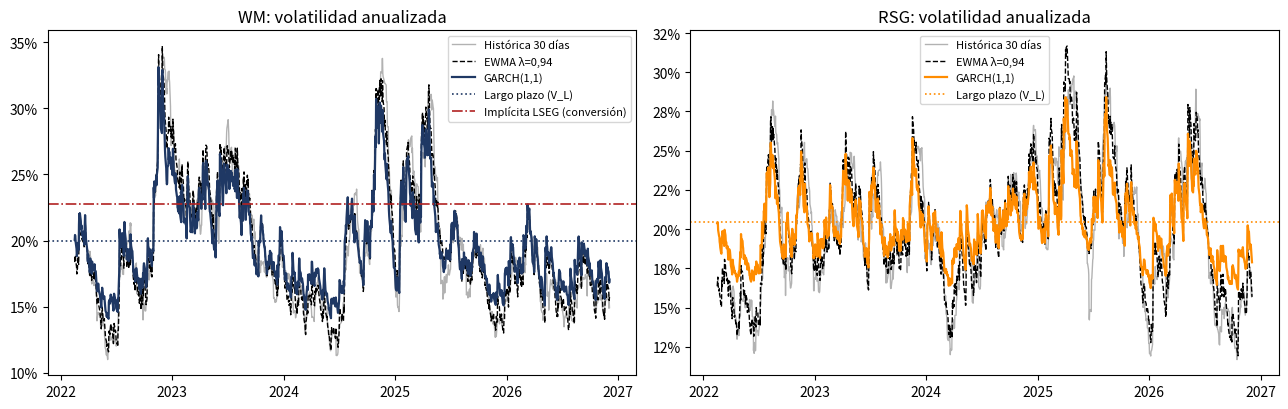
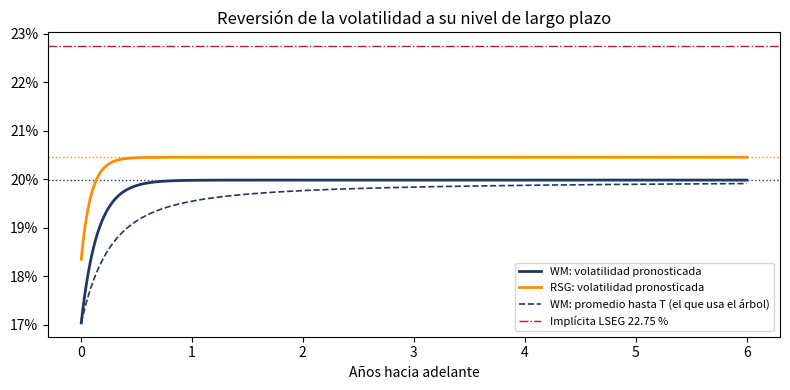
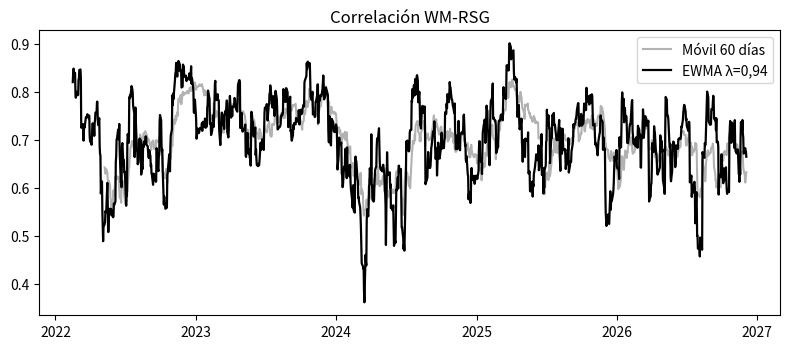
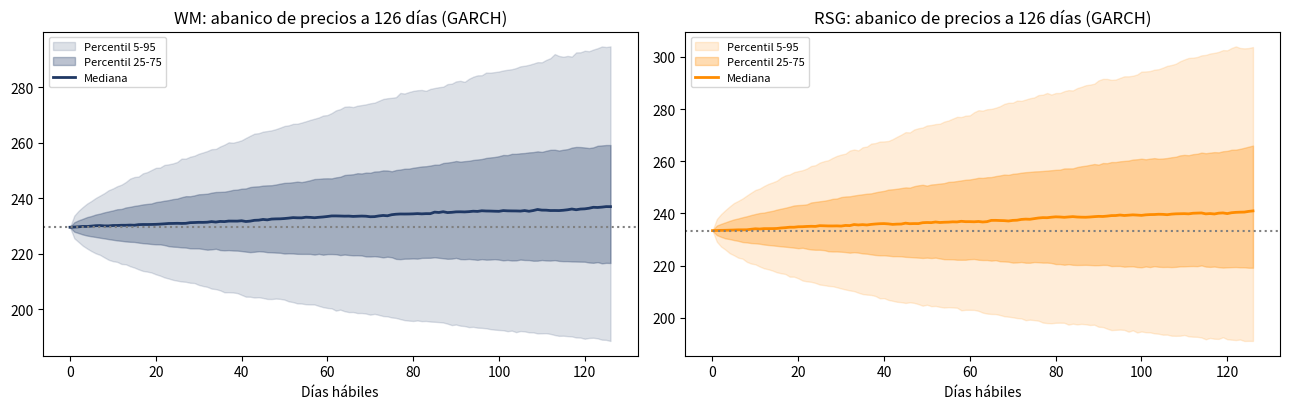
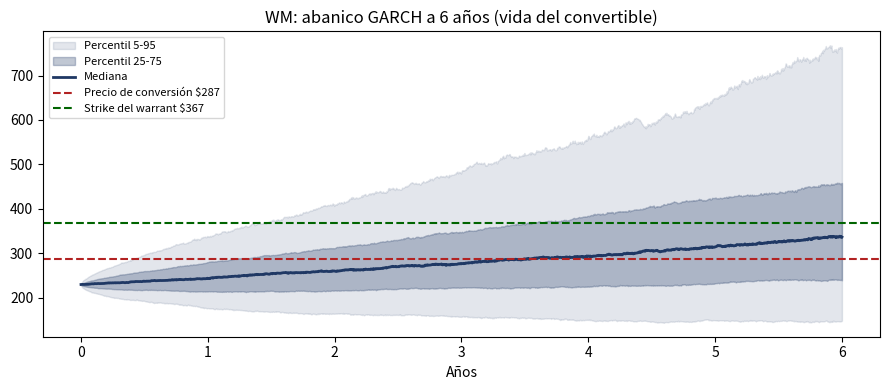
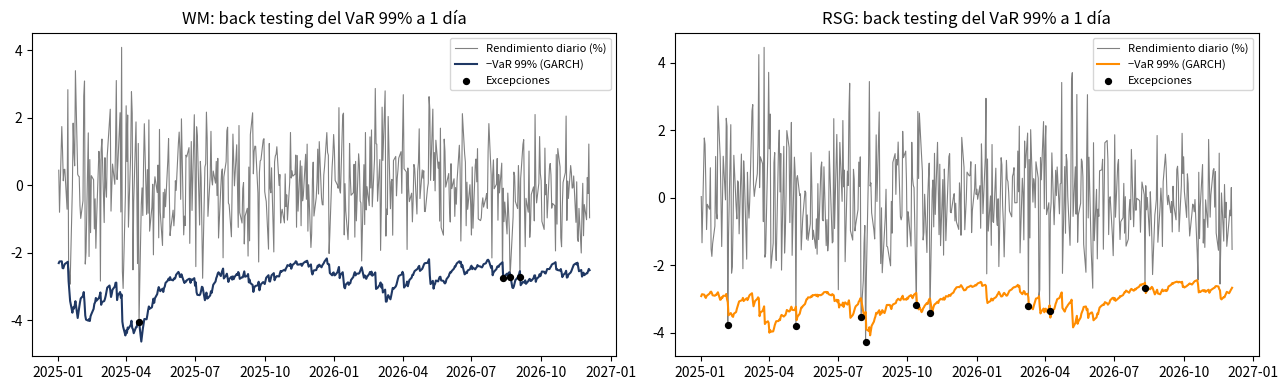
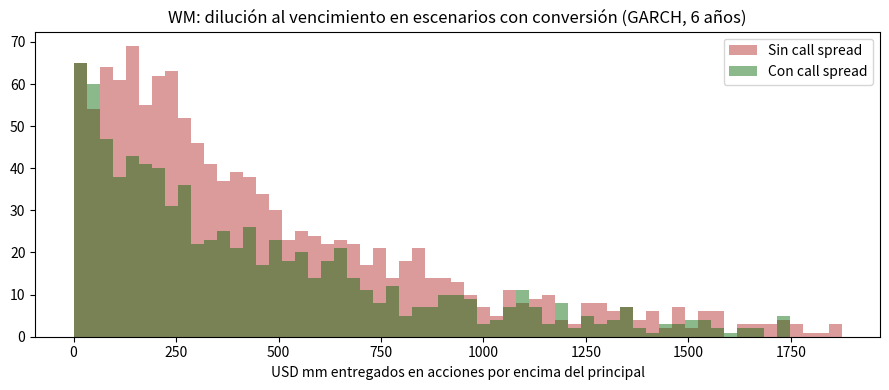

Recreate these plots in Python, in order.
# ---- Instalación de paquetes (solo si faltan) ----
import subprocess, sys

def _pip(*pkgs):
    subprocess.check_call([sys.executable, "-m", "pip", "install", "-q", *pkgs])

for _mod, _pkg in [("yfinance", "yfinance"), ("arch", "arch"), ("statsmodels", "statsmodels")]:
    try:
        __import__(_mod)
    except ImportError:
        try:
            _pip(_pkg)
        except Exception as e:
            print(f"No se pudo instalar {_pkg}:", e)

# ---- Librerías y configuración ----
import os, warnings
warnings.filterwarnings("ignore")
import numpy as np
import pandas as pd
import matplotlib.pyplot as plt
from scipy.optimize import minimize, brentq
from scipy.signal import lfilter
from scipy.stats import norm, chi2

# Acciones: WM (emisor) y Republic Services (par del sector, para la correlación)
TICKERS = ["WM", "RSG"]
PRINCIPAL = "WM"
YEARS = 5                       # años de historia
R_FREE = (0.049182 + 0.049954) / 2   # Treasury 6 años interpolado (LSEG US5YT=RR y US7YT=RR)
Y_WM = 0.05649                  # YTM de WM a 6 años (LSEG Issuer Curve)
DIV_YIELD = {"WM": 0.0163, "RSG": 0.0114}   # LSEG Overview
HORIZON_DAYS = 126              # pronóstico corto del precio: ~6 meses
N_SIM = 5000                    # trayectorias de Monte Carlo
LAMBDA_EWMA = 0.94              # valor clásico de RiskMetrics
MU_ANUAL = 0.08                 # rendimiento esperado anual SUPUESTO para el pronóstico del precio
SEED = 123
UMBRAL_SEÑAL = 0.10             # 10 % de diferencia entre GARCH y volatilidad implícita

# Términos del convertible (reporte WM_Proyecto_Final)
S_EMISION = 229.58              # cierre oficial de WM el 21-oct-2026 (LSEG)
T_CONV = 6.0                    # años
PRIMA_CONV, PRIMA_WARR = 0.25, 0.60
MONTO = 750.0                   # USD mm
F = 1000.0                      # valor nominal por bono
K_CONV = S_EMISION * (1 + PRIMA_CONV)
K_WARR = S_EMISION * (1 + PRIMA_WARR)
N_ACC = F / K_CONV              # acciones por bono
ACC_MM = MONTO / K_CONV         # mm de acciones subyacentes
IV_LSEG = 0.227453              # vol. implícita LSEG, calls ene-2029 strike 290
VOL_WARR_LSEG = 0.2104          # vol. histórica 90 días LSEG (la que usa el caso para el warrant)

# Valores de respaldo si no hay datos de mercado
FALLBACK_PRICE = {"WM": 229.58, "RSG": 233.40}
FALLBACK_IV = {"WM": IV_LSEG, "RSG": 0.22}
COLORES = {"WM": "#1F3864", "RSG": "darkorange"}

SAVE_FIGS = os.environ.get("SAVE_FIGS")      # carpeta opcional para guardar las figuras
if SAVE_FIGS:
    os.makedirs(SAVE_FIGS, exist_ok=True)

def mostrar(nombre):
    plt.tight_layout()
    if SAVE_FIGS:
        plt.savefig(f"{SAVE_FIGS}/{nombre}.png", dpi=110)
    plt.show()

print(f"Precio de conversión: {K_CONV:.2f} | strike del warrant: {K_WARR:.2f} | acciones por bono: {N_ACC:.4f}")

def descargar_precios():
    try:
        import yfinance as yf
        fin = pd.Timestamp.today().normalize()
        ini = fin - pd.DateOffset(years=YEARS)
        df = yf.download(TICKERS, start=ini, end=fin, auto_adjust=True, progress=False, timeout=20)["Close"]
        df = df.dropna()
        if df.shape[0] > 300 and all(t in df.columns for t in TICKERS):
            return df[TICKERS], "Yahoo Finance (yfinance)"
    except Exception as e:
        print("No se pudo descargar de Yahoo Finance:", e)
    return None, None


def datos_sinteticos(n=1255):
    """Serie simulada con GARCH(1,1) para WM y RSG (solo como respaldo didáctico)."""
    rng = np.random.default_rng(SEED)
    rho = 0.7
    z = rng.standard_normal((n, 2))
    z[:, 1] = rho * z[:, 0] + np.sqrt(1 - rho ** 2) * z[:, 1]
    par = {"WM": (0.06, 0.06, 0.90), "RSG": (0.06, 0.06, 0.90)}   # (omega, alpha, beta) en %²
    cols = {}
    for j, t in enumerate(TICKERS):
        omega, alpha, beta = par[t]
        v = omega / (1 - alpha - beta)
        u = np.empty(n)
        for i in range(n):
            u[i] = np.sqrt(v) * z[i, j]
            v = omega + alpha * u[i] ** 2 + beta * v
        s = np.exp(np.cumsum(u / 100 + 0.0003))
        cols[t] = s / s[-1] * FALLBACK_PRICE[t]
    idx = pd.bdate_range(end=pd.Timestamp.today().normalize(), periods=n)
    return pd.DataFrame(cols, index=idx)


precios, fuente = descargar_precios()
SINTETICO = precios is None
if SINTETICO:
    precios = datos_sinteticos()
    fuente = "DATOS SIMULADOS (no son precios reales de mercado)"
print("Fuente de datos:", fuente)
print(f"Observaciones: {len(precios)}   desde {precios.index[0].date()} hasta {precios.index[-1].date()}")

rend = 100 * np.log(precios / precios.shift(1)).dropna()      # rendimientos en %
print(precios.tail(3).round(2))

# Exportar los precios de WM para el reporte en R (sección 7)
if not SINTETICO:
    os.makedirs("datos", exist_ok=True)
    precios[[PRINCIPAL]].rename(columns={PRINCIPAL: "Close"}).rename_axis("Date").to_csv(
        "datos/WM_precios.csv", date_format="%Y-%m-%d")
    print("Guardado datos/WM_precios.csv (súbelo a la carpeta datos/ del repositorio)")

def vol_anual_desde_var(v):
    """Varianza diaria en %² -> volatilidad anual en decimal."""
    return np.sqrt(252 * np.asarray(v)) / 100

vol_30 = rend.rolling(30).std() * np.sqrt(252) / 100
vol_hist_1a = rend.iloc[-252:].std() * np.sqrt(252) / 100
vol_hist_5a = rend.std() * np.sqrt(252) / 100

print(pd.DataFrame({"Último año": vol_hist_1a, "Toda la muestra": vol_hist_5a}).round(4))
print(f"\nReferencia LSEG para WM: vol. histórica 90 días 21.04 %, implícita (strike 290, ene-2029) {IV_LSEG:.2%}")

def var_garch(params, u, v0=None):
    """Serie de varianzas condicionales de GARCH(1,1). v[t] usa u[t-1] y v[t-1]."""
    omega, alpha, beta = params
    if v0 is None:
        v0 = np.var(u)
    x = omega + alpha * u[:-1] ** 2
    y, _ = lfilter([1.0], [1.0, -beta], x, zi=[beta * v0])
    return np.r_[v0, y]


def var_ewma(u, lam=LAMBDA_EWMA):
    return var_garch((0.0, 1 - lam, lam), u, v0=np.var(u[:30]))


def loglik(v, u):
    """Log-verosimilitud gaussiana (Hull 23.5: maximizar sum[-ln v - u^2/v], aquí con constantes)."""
    return -0.5 * np.sum(np.log(2 * np.pi) + np.log(v) + u ** 2 / v)

def ajustar_garch(u):
    v = np.var(u)
    x0 = [v * 0.03, 0.08, 0.90]
    cons = ({"type": "ineq", "fun": lambda p: 0.9999 - p[1] - p[2]},)
    bnds = [(1e-6, None), (1e-4, 0.5), (0.30, 0.9998)]
    res = minimize(lambda p: -loglik(var_garch(p, u), u), x0, method="SLSQP",
                   bounds=bnds, constraints=cons, options={"maxiter": 500, "ftol": 1e-10})
    return res.x


M = {}   # resultados por acción
for t in TICKERS:
    u = rend[t].values
    p = ajustar_garch(u)
    v = var_garch(p, u)
    omega, alpha, beta = p
    VL = omega / (1 - alpha - beta)
    M[t] = dict(u=u, p=p, v=v, VL=VL, v_next=omega + alpha * u[-1] ** 2 + beta * v[-1])

tabla = pd.DataFrame({
    t: {
        "omega": M[t]["p"][0], "alpha": M[t]["p"][1], "beta": M[t]["p"][2],
        "alpha+beta": M[t]["p"][1] + M[t]["p"][2],
        "Vol largo plazo (anual)": vol_anual_desde_var(M[t]["VL"]),
        "Vol hoy (anual, GARCH)": vol_anual_desde_var(M[t]["v_next"]),
        "Vida media del shock (días)": np.log(0.5) / np.log(M[t]["p"][1] + M[t]["p"][2]),
    } for t in TICKERS
}).round(4)
print(tabla)

# Validación contra el paquete `arch` (debe dar valores muy parecidos)
try:
    from arch import arch_model
    for t in TICKERS:
        am = arch_model(M[t]["u"], mean="Zero", vol="GARCH", p=1, q=1, dist="normal").fit(disp="off")
        print(f"{t}  paquete arch: omega={am.params['omega']:.4f} alpha={am.params['alpha[1]']:.4f} "
              f"beta={am.params['beta[1]']:.4f}  |  nuestro MLE: "
              f"{M[t]['p'][0]:.4f} {M[t]['p'][1]:.4f} {M[t]['p'][2]:.4f}")
except Exception as e:
    print("Validación con `arch` omitida:", e)

print("\nInterpretación:")
for t in TICKERS:
    a, b = M[t]["p"][1], M[t]["p"][2]
    print(f"- {t}: persistencia {a + b:.3f}. Un shock pierde la mitad de su efecto en "
          f"~{np.log(0.5) / np.log(a + b):.0f} días. La volatilidad de largo plazo es "
          f"{vol_anual_desde_var(M[t]['VL']):.1%} y hoy el modelo ve {vol_anual_desde_var(M[t]['v_next']):.1%}.")

# Gráfica: volatilidad histórica 30 días vs EWMA vs GARCH
fig, axs = plt.subplots(1, 2, figsize=(13, 4.2))
for ax, t in zip(axs, TICKERS):
    idx = rend.index
    ax.plot(idx, vol_30[t], color="gray", alpha=0.6, lw=1, label="Histórica 30 días")
    ax.plot(idx, vol_anual_desde_var(var_ewma(M[t]["u"])), color="black", lw=1, ls="--", label="EWMA λ=0,94")
    ax.plot(idx, vol_anual_desde_var(M[t]["v"]), color=COLORES[t], lw=1.6, label="GARCH(1,1)")
    ax.axhline(vol_anual_desde_var(M[t]["VL"]), color=COLORES[t], ls=":", lw=1.2, label="Largo plazo (V_L)")
    if t == PRINCIPAL:
        ax.axhline(IV_LSEG, color="firebrick", ls="-.", lw=1.2, label="Implícita LSEG (conversión)")
    ax.set_title(f"{t}: volatilidad anualizada")
    ax.yaxis.set_major_formatter(plt.FuncFormatter(lambda y, _: f"{y:.0%}"))
    ax.legend(fontsize=8)
mostrar("01_volatilidades")
print("Lectura: GARCH sube rápido tras un shock y luego regresa hacia su nivel de largo plazo (línea punteada).")

try:
    from statsmodels.stats.diagnostic import acorr_ljungbox
    def lb_pvalue(serie, lags=10):
        return float(acorr_ljungbox(serie, lags=[lags], return_df=True)["lb_pvalue"].iloc[0])
except Exception:
    def lb_pvalue(serie, lags=10):            # misma prueba, programada a mano
        x = np.asarray(serie) - np.mean(serie); n = len(x); d = np.sum(x ** 2)
        Q = n * (n + 2) * sum((np.sum(x[k:] * x[:-k]) / d) ** 2 / (n - k) for k in range(1, lags + 1))
        return float(1 - chi2.cdf(Q, lags))

filas = []
for t in TICKERS:
    u, n = M[t]["u"], len(M[t]["u"])
    # mejor λ por máxima verosimilitud
    grid = np.arange(0.80, 0.995, 0.005)
    lls = [loglik(var_ewma(u, l), u) for l in grid]
    lam_opt = grid[int(np.argmax(lls))]
    M[t]["lam_opt"] = lam_opt
    modelos = {
        "Volatilidad constante": (np.full(n, np.var(u)), 1),
        "EWMA λ=0,94": (var_ewma(u, 0.94), 0),
        f"EWMA λ óptimo ({lam_opt:.3f})": (var_ewma(u, lam_opt), 1),
        "GARCH(1,1)": (M[t]["v"], 3),
    }
    for nombre, (v, k) in modelos.items():
        ll = loglik(v, u)
        filas.append({
            "Acción": t, "Modelo": nombre, "Log-verosim.": ll,
            "AIC": 2 * k - 2 * ll, "BIC": k * np.log(n) - 2 * ll,
            "p Ljung-Box (u²/σ²)": lb_pvalue(u ** 2 / v),
        })
comparacion = pd.DataFrame(filas).round(3)
print(comparacion.to_string(index=False))
print("\nu² sin modelar (hay clustering si p es pequeño):",
      {t: round(lb_pvalue(M[t]["u"] ** 2), 4) for t in TICKERS})
print("Interpretación: el mejor modelo tiene menor AIC/BIC y p de Ljung-Box mayor a 0,05.")

def pron_var(params, u, v, H):
    omega, alpha, beta = params
    VL = omega / (1 - alpha - beta)
    v_next = omega + alpha * u[-1] ** 2 + beta * v[-1]
    k = np.arange(H)
    return VL + (alpha + beta) ** k * (v_next - VL)


def vol_promedio(t, dias):
    """Volatilidad anual promedio esperada en los próximos `dias` días hábiles."""
    fv = pron_var(M[t]["p"], M[t]["u"], M[t]["v"], max(int(dias), 1))
    return float(np.sqrt(252 * fv.mean()) / 100)


def vol_promedio_hull(t, dias):
    """Fórmula continua de Hull: V_L + (1-e^{-aT})/(aT) (V(0)-V_L), a = ln(1/(alpha+beta))."""
    omega, alpha, beta = M[t]["p"]
    a = np.log(1 / (alpha + beta))
    V0 = M[t]["v_next"]
    return float(np.sqrt(252 * (M[t]["VL"] + (1 - np.exp(-a * dias)) / (a * dias) * (V0 - M[t]["VL"]))) / 100)


DIAS_CONV = int(T_CONV * 252)
plazos = [10, 30, 63, 126, 252, 554, DIAS_CONV]
est = pd.DataFrame({t: [vol_promedio(t, d) for d in plazos] for t in TICKERS},
                   index=[f"{d} días" for d in plazos[:-2]] + ["554 días (LEAPS ene-2029)", f"{DIAS_CONV} días (convertible)"]).round(4)
print("Volatilidad anual promedio esperada (estructura temporal GARCH):")
print(est)
VOL_GARCH_6A = vol_promedio(PRINCIPAL, DIAS_CONV)
print(f"\nControl con la fórmula continua de Hull (WM, {DIAS_CONV} días): {vol_promedio_hull(PRINCIPAL, DIAS_CONV):.4f}")
print(f"WM — GARCH 6 años: {VOL_GARCH_6A:.2%} vs. implícita LSEG {IV_LSEG:.2%}")

fig, ax = plt.subplots(figsize=(8, 4))
dd = np.arange(1, DIAS_CONV + 1)
for t in TICKERS:
    fv = pron_var(M[t]["p"], M[t]["u"], M[t]["v"], DIAS_CONV)
    ax.plot(dd / 252, vol_anual_desde_var(fv), color=COLORES[t], lw=2, label=f"{t}: volatilidad pronosticada")
    ax.axhline(vol_anual_desde_var(M[t]["VL"]), color=COLORES[t], ls=":", lw=1)
ax.plot(dd / 252, [vol_promedio(PRINCIPAL, d) for d in dd], color=COLORES[PRINCIPAL], ls="--", lw=1.2,
        label="WM: promedio hasta T (el que usa el árbol)")
ax.axhline(IV_LSEG, color="firebrick", ls="-.", lw=1, label="Implícita LSEG 22.75 %")
ax.set_xlabel("Años hacia adelante"); ax.set_title("Reversión de la volatilidad a su nivel de largo plazo")
ax.yaxis.set_major_formatter(plt.FuncFormatter(lambda y, _: f"{y:.0%}")); ax.legend(fontsize=8)
mostrar("02_estructura_temporal_vol")
print("Lectura: a 6 años casi todo el efecto de la volatilidad de hoy ya se disipó; manda la volatilidad de largo plazo.")

x, y = rend[TICKERS[0]].values, rend[TICKERS[1]].values
cov = np.empty(len(x)); cov[0] = np.mean(x[:30] * y[:30])
for i in range(1, len(x)):
    cov[i] = LAMBDA_EWMA * cov[i - 1] + (1 - LAMBDA_EWMA) * x[i - 1] * y[i - 1]
corr_ewma = cov / np.sqrt(var_ewma(x) * var_ewma(y))
corr_60 = rend[TICKERS[0]].rolling(60).corr(rend[TICKERS[1]])

fig, ax = plt.subplots(figsize=(8, 3.6))
ax.plot(rend.index, corr_60, color="gray", alpha=0.6, label="Móvil 60 días")
ax.plot(rend.index, corr_ewma, color="black", lw=1.6, label="EWMA λ=0,94")
ax.set_title(f"Correlación {TICKERS[0]}-{TICKERS[1]}"); ax.legend()
mostrar("03_correlacion")
print(f"Correlación actual (EWMA): {corr_ewma[-1]:.2f}  |  promedio de la muestra: {np.nanmean(corr_ewma):.2f}")

def simular_trayectorias(t, S0, H, n_sim, deriva_anual, rng, solo_final=False):
    omega, alpha, beta = M[t]["p"]
    v = np.full(n_sim, omega + alpha * M[t]["u"][-1] ** 2 + beta * M[t]["v"][-1])  # varianza del día n+1, en %²
    S = np.full(n_sim, float(S0)) if solo_final else np.empty((H + 1, n_sim))
    if not solo_final:
        S[0] = S0
    for k in range(1, H + 1):
        sig = np.sqrt(v)
        z = rng.standard_normal(n_sim)
        ret = deriva_anual / 252 - 0.5 * (sig / 100) ** 2 + (sig / 100) * z
        if solo_final:
            S = S * np.exp(ret)
        else:
            S[k] = S[k - 1] * np.exp(ret)
        v = omega + alpha * (sig * z) ** 2 + beta * v
    return S


rng = np.random.default_rng(SEED)
S0 = {t: float(precios[t].iloc[-1]) for t in TICKERS}
SIM = {t: simular_trayectorias(t, S0[t], HORIZON_DAYS, N_SIM, MU_ANUAL, rng) for t in TICKERS}

resumen_mc = {}
for t in TICKERS:
    ST = SIM[t][-1]
    q5, q25, q50, q75, q95 = np.percentile(ST, [5, 25, 50, 75, 95])
    r10 = SIM[t][10] / S0[t] - 1
    resumen_mc[t] = {"Precio hoy": S0[t], "P5": q5, "P25": q25, "Mediana": q50, "P75": q75, "P95": q95,
                     "Prob. sube": (ST > S0[t]).mean(), "VaR 99% 10 días": -np.percentile(r10, 1)}
print(pd.DataFrame(resumen_mc).round(3))

fig, axs = plt.subplots(1, 2, figsize=(13, 4.2))
for ax, t in zip(axs, TICKERS):
    dias = np.arange(HORIZON_DAYS + 1)
    p = np.percentile(SIM[t], [5, 25, 50, 75, 95], axis=1)
    ax.fill_between(dias, p[0], p[4], color=COLORES[t], alpha=0.15, label="Percentil 5-95")
    ax.fill_between(dias, p[1], p[3], color=COLORES[t], alpha=0.30, label="Percentil 25-75")
    ax.plot(dias, p[2], color=COLORES[t], lw=2, label="Mediana")
    ax.axhline(S0[t], color="gray", ls=":")
    ax.set_title(f"{t}: abanico de precios a {HORIZON_DAYS} días (GARCH)"); ax.set_xlabel("Días hábiles"); ax.legend(fontsize=8)
mostrar("04_abanico_precios")

# WM a 6 años desde el precio de emisión: ¿cuándo se activan la conversión y los warrants?
rng = np.random.default_rng(SEED + 10)
SIM6 = simular_trayectorias(PRINCIPAL, S_EMISION, DIAS_CONV, 2000, MU_ANUAL, rng)   # 1,513 x 2,000
ST6 = SIM6[-1]
prob = {"P(S_T > precio de conversión $%.0f)" % K_CONV: (ST6 > K_CONV).mean(),
        "P(S_T > strike del warrant $%.0f)" % K_WARR: (ST6 > K_WARR).mean(),
        "Mediana de S_T": np.median(ST6), "P5 de S_T": np.percentile(ST6, 5), "P95 de S_T": np.percentile(ST6, 95)}
print(pd.Series(prob).round(3))

fig, ax = plt.subplots(figsize=(9, 4))
anios = np.arange(DIAS_CONV + 1) / 252
p = np.percentile(SIM6, [5, 25, 50, 75, 95], axis=1)
ax.fill_between(anios, p[0], p[4], color=COLORES[PRINCIPAL], alpha=0.12, label="Percentil 5-95")
ax.fill_between(anios, p[1], p[3], color=COLORES[PRINCIPAL], alpha=0.28, label="Percentil 25-75")
ax.plot(anios, p[2], color=COLORES[PRINCIPAL], lw=2, label="Mediana")
ax.axhline(K_CONV, color="firebrick", ls="--", label=f"Precio de conversión ${K_CONV:.0f}")
ax.axhline(K_WARR, color="darkgreen", ls="--", label=f"Strike del warrant ${K_WARR:.0f}")
ax.set_title("WM: abanico GARCH a 6 años (vida del convertible)"); ax.set_xlabel("Años"); ax.legend(fontsize=8)
mostrar("04b_abanico_6_anios")
print("Lectura: la probabilidad de superar el strike del warrant mide qué tan probable es que WM llegue a diluir.")

def kupiec(x, N, p):
    if x == 0:
        lr = -2 * N * np.log(1 - p)
    else:
        ph = x / N
        lr = -2 * ((N - x) * np.log((1 - p) / (1 - ph)) + x * np.log(p / ph))
    return float(1 - chi2.cdf(lr, 1))


def backtest(t, nivel, inicio, refit=63):
    u = M[t]["u"]; n = len(u)
    z = norm.ppf(nivel)
    v_ew = var_ewma(u)
    var_pred = {"GARCH(1,1)": np.full(n, np.nan), "EWMA": v_ew, "Histórica 250d": np.full(n, np.nan)}
    for s in range(inicio, n, refit):
        fin = min(n, s + refit)
        p = ajustar_garch(u[:s])
        var_pred["GARCH(1,1)"][s:fin] = var_garch(p, u[:fin], v0=np.var(u[:s]))[s:fin]
    for s in range(inicio, n):
        var_pred["Histórica 250d"][s] = np.var(u[s - 250:s])
    filas = []
    for nombre, vp in var_pred.items():
        var_ = z * np.sqrt(vp[inicio:])
        exc = u[inicio:] < -var_
        N, x = len(exc), int(exc.sum())
        filas.append({"Acción": t, "Confianza": f"{nivel:.0%}", "Modelo": nombre, "Días": N, "Excepciones": x,
                      "Tasa observada": x / N, "Tasa esperada": 1 - nivel, "p Kupiec": kupiec(x, N, 1 - nivel)})
    return filas, var_pred["GARCH(1,1)"], z


filas_bt, serie_var = [], {}
inicio_bt = int(len(rend) * 0.6)
for t in TICKERS:
    for nivel in (0.95, 0.99):
        f, vg, z = backtest(t, nivel, inicio_bt)
        filas_bt += f
        if nivel == 0.99:
            serie_var[t] = (vg, z)
bt = pd.DataFrame(filas_bt)
print(bt.round(4).to_string(index=False))
print("\nInterpretación: p Kupiec > 0,05 y tasa observada cercana a la esperada = el modelo mide bien el riesgo.")

fig, axs = plt.subplots(1, 2, figsize=(13, 4))
for ax, t in zip(axs, TICKERS):
    u = M[t]["u"]; vg, z = serie_var[t]
    ax.plot(rend.index[inicio_bt:], u[inicio_bt:], color="gray", lw=0.8, label="Rendimiento diario (%)")
    ax.plot(rend.index[inicio_bt:], -z * np.sqrt(vg[inicio_bt:]), color=COLORES[t], lw=1.5, label="−VaR 99% (GARCH)")
    exc = u[inicio_bt:] < -z * np.sqrt(vg[inicio_bt:])
    ax.scatter(rend.index[inicio_bt:][exc], u[inicio_bt:][exc], color="black", zorder=3, s=18, label="Excepciones")
    ax.set_title(f"{t}: back testing del VaR 99% a 1 día"); ax.legend(fontsize=8)
mostrar("05_backtesting_var")

def crr(S0_, K, r, sigma, T, N=500, tipo="put", americana=True, q=0.0):
    dt = T / N
    u_ = np.exp(sigma * np.sqrt(dt)); d_ = 1 / u_
    p = (np.exp((r - q) * dt) - d_) / (u_ - d_); disc = np.exp(-r * dt)
    sg = 1 if tipo == "call" else -1
    niveles = [None] * 3
    j = np.arange(N + 1)
    V = np.maximum(sg * (S0_ * u_ ** (N - j) * d_ ** j - K), 0.0)
    if N <= 2: niveles[N] = V
    for i in range(N - 1, -1, -1):
        k = np.arange(i + 1)
        cont = disc * (p * V[:i + 1] + (1 - p) * V[1:i + 2])
        V = np.maximum(cont, np.maximum(sg * (S0_ * u_ ** (i - k) * d_ ** k - K), 0.0)) if americana else cont
        if i <= 2: niveles[i] = V
    return V[0], niveles, u_, d_, dt


def griegas(S0_, K, r, sigma, T, N=500, tipo="put", americana=True, q=0.0):
    precio, niv, u_, d_, dt = crr(S0_, K, r, sigma, T, N, tipo, americana, q)
    f0, f1, f2 = niv[0][0], niv[1], niv[2]
    delta = (f1[0] - f1[1]) / (S0_ * u_ - S0_ * d_)
    gamma = ((f2[0] - f2[1]) / (S0_ * u_ ** 2 - S0_) - (f2[1] - f2[2]) / (S0_ - S0_ * d_ ** 2)) / (0.5 * (S0_ * u_ ** 2 - S0_ * d_ ** 2))
    theta = (f2[1] - f0) / (2 * dt) / 365
    vega = crr(S0_, K, r, sigma + 0.01, T, N, tipo, americana, q)[0] - precio
    rho = crr(S0_, K, r + 0.01, sigma, T, N, tipo, americana, q)[0] - precio
    return dict(precio=precio, delta=delta, gamma=gamma, theta=theta, vega=vega, rho=rho)


def valor_bono(cup, y=Y_WM, T=6, m=2):
    t_ = np.arange(1, int(T * m) + 1); cf = np.full(len(t_), F * cup / m); cf[-1] += F
    return float(np.sum(cf / (1 + y / m) ** t_))


def contrato_mercado(t, S0_):
    """LEAPS más largo de Yahoo con strike cercano al precio de conversión; si falla, usa la implícita de LSEG."""
    base = dict(iv=FALLBACK_IV[t], fuente="LSEG OPW: calls ene-2029, strike 290 (22.75 %)")
    if SINTETICO:
        return base
    try:
        import yfinance as yf
        tk = yf.Ticker(t)
        exp = max(tk.options, key=lambda e: pd.Timestamp(e))
        ch = tk.option_chain(exp)
        c = ch.calls.iloc[(ch.calls.strike - 1.25 * S0_).abs().argsort().iloc[0]]
        if float(c.impliedVolatility) > 0.05:
            return dict(iv=float(c.impliedVolatility), fuente=f"Yahoo Finance, call {exp} strike {c.strike:.0f}")
    except Exception:
        pass
    return base


mercado = contrato_mercado(PRINCIPAL, S0[PRINCIPAL])
VOLS = {"Histórica 1 año": float(vol_hist_1a[PRINCIPAL]), "GARCH promedio 6 años": VOL_GARCH_6A,
        "Implícita LSEG": IV_LSEG}
if mercado["iv"] != IV_LSEG:
    VOLS["Implícita Yahoo (LEAPS)"] = mercado["iv"]
q_wm = DIV_YIELD[PRINCIPAL]

filas, RES = [], {}
for etiqueta, sg in VOLS.items():
    g = griegas(S_EMISION, K_CONV, R_FREE, sg, T_CONV, 500, "call", True, q_wm)
    opcion_bono = g["precio"] * N_ACC
    cupon = brentq(lambda c: valor_bono(c) - (F - opcion_bono), -0.05, 0.10)
    hedge = g["precio"] * ACC_MM
    warr = crr(S_EMISION, K_WARR, R_FREE, sg, T_CONV, 500, "call", True, q_wm)[0] * ACC_MM
    RES[etiqueta] = dict(sigma=sg, call=g["precio"], cupon=cupon, hedge=hedge, warr=warr)
    filas.append({"Volatilidad usada": etiqueta, "σ": sg, "Call por acción": g["precio"], "Δ": g["delta"],
                  "Gamma": g["gamma"], "Vega (1 pto)": g["vega"], "Opción por bono": opcion_bono,
                  "Cupón a la par": cupon, "Note hedge (USD mm)": hedge, "Warrants (USD mm)": warr,
                  "Call spread neto (USD mm)": hedge - warr})
tabla_op = pd.DataFrame(filas).round(4)
print(tabla_op.to_string(index=False))
# Convención del caso y del reporte: note hedge con la implícita, warrant con la histórica de 90 días (LSEG)
hedge_rep = RES["Implícita LSEG"]["hedge"]
warr_rep = crr(S_EMISION, K_WARR, R_FREE, VOL_WARR_LSEG, T_CONV, 500, "call", True, q_wm)[0] * ACC_MM
NETO_REPORTE = hedge_rep - warr_rep
print(f"\nConvención del reporte (hedge a {IV_LSEG:.2%}, warrant a {VOL_WARR_LSEG:.2%}): "
      f"note hedge USD {hedge_rep:.1f} mm − warrants USD {warr_rep:.1f} mm = USD {NETO_REPORTE:.1f} mm "
      f"({NETO_REPORTE / MONTO:.1%} del principal)")
print(f"\nStrike conversión {K_CONV:.2f}, warrant {K_WARR:.2f}, plazo {T_CONV:.0f} años, S = {S_EMISION} (emisión). "
      f"Implícita de mercado: {mercado['fuente']}")
print("Interpretación: el árbol es el mismo de clase; GARCH solo cambia la volatilidad que le damos.")

sg = VOL_GARCH_6A
ca = crr(S_EMISION, K_CONV, R_FREE, sg, T_CONV, 500, "call", True, q_wm)[0]
ce = crr(S_EMISION, K_CONV, R_FREE, sg, T_CONV, 500, "call", False, q_wm)[0]
grid_s = np.linspace(K_CONV, 4 * K_CONV, 80)
ejercer = [crr(s, K_CONV, R_FREE, sg, T_CONV, 300, "call", True, q_wm)[0] - (s - K_CONV) < 1e-6 for s in grid_s]
critico = float(grid_s[np.where(ejercer)[0].min()]) if any(ejercer) else None
print(pd.DataFrame([{"σ GARCH": sg, "Call americana": ca, "Call europea": ce, "Prima ejercicio anticipado": ca - ce,
                     "% del precio": 100 * (ca - ce) / ce}]).round(4).to_string(index=False))
if critico:
    print(f"\nSi WM sube por arriba de ~USD {critico:.0f} (hoy {S_EMISION}), convertir hoy es óptimo: "
          f"los dividendos que se pierden por esperar valen más que el valor tiempo de la opción.")
else:
    print("\nEn este rango de precios nunca conviene convertir hoy: esperar vale más.")
print("Por eso el reporte valúa el convertible completo en el árbol (Tsiveriotis-Fernandes) y no con la fórmula europea.")

def tf_convertible(cup, s, S=S_EMISION, prima=PRIMA_CONV, N=360, qd=DIV_YIELD["WM"]):
    nn = F / (S * (1 + prima)); dt = T_CONV / N
    up = np.exp(s * np.sqrt(dt)); dn = 1 / up; p = (np.exp((R_FREE - qd) * dt) - dn) / (up - dn)
    rc = 2 * np.log(1 + Y_WM / 2); dr = np.exp(-R_FREE * dt); dk = np.exp(-rc * dt)
    paso = int(N / (2 * T_CONV)); cpn = F * cup / 2
    j = np.arange(N + 1); conv = nn * S * up ** (N - j) * dn ** j
    V = np.maximum(conv, F + cpn); B = np.where(conv >= F + cpn, 0, F + cpn)
    for i in range(N - 1, -1, -1):
        Bc = dk * (p * B[:-1] + (1 - p) * B[1:])
        Ec = dr * (p * (V[:-1] - B[:-1]) + (1 - p) * (V[1:] - B[1:]))
        if i > 0 and i % paso == 0:
            Bc = Bc + cpn
        Vc = Bc + Ec; j = np.arange(i + 1); cv = nn * S * up ** (i - j) * dn ** j
        convierte = cv > Vc
        V = np.where(convierte, cv, Vc); B = np.where(convierte, 0, Bc)
    return V[0]


cupon_tf = {k: brentq(lambda c: tf_convertible(c, v["sigma"]) - F, -0.05, 0.10) for k, v in RES.items()}
res_tf = pd.DataFrame({"σ": {k: v["sigma"] for k, v in RES.items()},
                       "Cupón (bono + call, caso)": {k: v["cupon"] for k, v in RES.items()},
                       "Cupón (árbol T-F)": cupon_tf,
                       "Ahorro vs. bono directo (pb)": {k: (Y_WM - c) * 1e4 for k, c in cupon_tf.items()}}).round(4)
print(res_tf)
print(f"\nCaso base del reporte (implícita LSEG): cupón T-F = {cupon_tf['Implícita LSEG']:.3%}")

rng = np.random.default_rng(SEED + 1)
S_rn = simular_trayectorias(PRINCIPAL, S_EMISION, DIAS_CONV, N_SIM * 2, R_FREE - q_wm, rng, solo_final=True)
disc = np.exp(-R_FREE * T_CONV)
comp = []
for nombre, K in (("Opción de conversión / note hedge", K_CONV), ("Warrant", K_WARR)):
    pagos = np.maximum(S_rn - K, 0)
    mc = disc * pagos.mean(); ee = disc * pagos.std() / np.sqrt(len(pagos))
    ar = crr(S_EMISION, K, R_FREE, VOL_GARCH_6A, T_CONV, 500, "call", False, q_wm)[0]
    comp.append({"Opción": nombre, "Strike": K, "MC-GARCH": mc, "Error estándar MC": ee,
                 "Árbol (σ GARCH)": ar, "Dif. %": 100 * (ar / mc - 1)})
print(pd.DataFrame(comp).round(3).to_string(index=False))
print("Interpretación: si la diferencia es de pocos puntos porcentuales, usar la volatilidad promedio de GARCH en el árbol "
      "es una buena aproximación.")

ratio = VOL_GARCH_6A / IV_LSEG
if ratio < 1 - UMBRAL_SEÑAL:
    senal = "EMITIR: el mercado cobra la volatilidad más cara de lo que GARCH espera (WM vende volatilidad cara)"
elif ratio > 1 + UMBRAL_SEÑAL:
    senal = "CAUTELA: GARCH ve más volatilidad que el mercado; subir la prima de conversión o esperar"
else:
    senal = "SIN VENTAJA clara: GARCH y el mercado coinciden; decide el ahorro de cupón, no la volatilidad"

ST = ST6                                    # trayectorias del mundo real (sección 8), 6 años
dil_sin = ACC_MM * np.maximum(ST - K_CONV, 0)          # USD mm entregados en acciones arriba del principal
dil_con = ACC_MM * np.maximum(ST - K_WARR, 0)
neto_cs = NETO_REPORTE
SENAL = dict(ratio=ratio, senal=senal, dil_sin=dil_sin.mean(), dil_con=dil_con.mean(), neto_cs=neto_cs,
             valor_fut_cs=neto_cs * np.exp(R_FREE * T_CONV))

fig, ax = plt.subplots(figsize=(9, 4))
bins = np.linspace(0, np.percentile(dil_sin, 99), 60)
ax.hist(dil_sin[dil_sin > 0], bins=bins, color="firebrick", alpha=0.45, label="Sin call spread")
ax.hist(dil_con[dil_con > 0], bins=bins, color="darkgreen", alpha=0.45, label="Con call spread")
ax.set_title("WM: dilución al vencimiento en escenarios con conversión (GARCH, 6 años)")
ax.set_xlabel("USD mm entregados en acciones por encima del principal"); ax.legend()
mostrar("06_dilucion_call_spread")

print(f"σ GARCH 6 años {VOL_GARCH_6A:.1%}  |  σ implícita {IV_LSEG:.1%}  |  razón {ratio:.2f}")
print("Señal:", senal)
print(f"Dilución esperada al vencimiento: sin call spread USD {SENAL['dil_sin']:.1f} mm, con call spread USD {SENAL['dil_con']:.1f} mm")
print(f"Costo del call spread hoy USD {neto_cs:.1f} mm (≈ USD {SENAL['valor_fut_cs']:.1f} mm capitalizado a 6 años)")
print(f"P(se diluye sin call spread) = {(ST > K_CONV).mean():.1%} | P(se diluye con call spread) = {(ST > K_WARR).mean():.1%}")

print("RESUMEN")
print("Fuente de datos:", fuente)
for t in TICKERS:
    a, b = M[t]["p"][1], M[t]["p"][2]
    print(f"\n{t}: α={a:.3f}, β={b:.3f}, persistencia={a + b:.3f}; vol hoy {vol_anual_desde_var(M[t]['v_next']):.1%} "
          f"→ largo plazo {vol_anual_desde_var(M[t]['VL']):.1%}.")
    print(f"   Precio {S0[t]:.2f}; mediana a {HORIZON_DAYS} días {resumen_mc[t]['Mediana']:.2f} "
          f"(P5 {resumen_mc[t]['P5']:.2f} – P95 {resumen_mc[t]['P95']:.2f}).")
print(f"\nConvertible WM: σ GARCH 6 años {VOL_GARCH_6A:.1%} → cupón a la par (árbol T-F) "
      f"{cupon_tf['GARCH promedio 6 años']:.2%} vs. {cupon_tf['Implícita LSEG']:.2%} con la implícita de LSEG.")
print(f"   Call spread neto (convención del reporte): USD {SENAL['neto_cs']:.1f} mm. Señal: {SENAL['senal']}")
print(f"   P(WM > ${K_WARR:.0f} en 6 años) = {(ST6 > K_WARR).mean():.1%}")

# (Opcional) Descargar los precios de WM para el repositorio y tomar captura de las tablas para capturas/17_Colab_GARCH.png
try:
    from google.colab import files
    if os.path.exists("datos/WM_precios.csv"):
        files.download("datos/WM_precios.csv")
except Exception:
    pass
